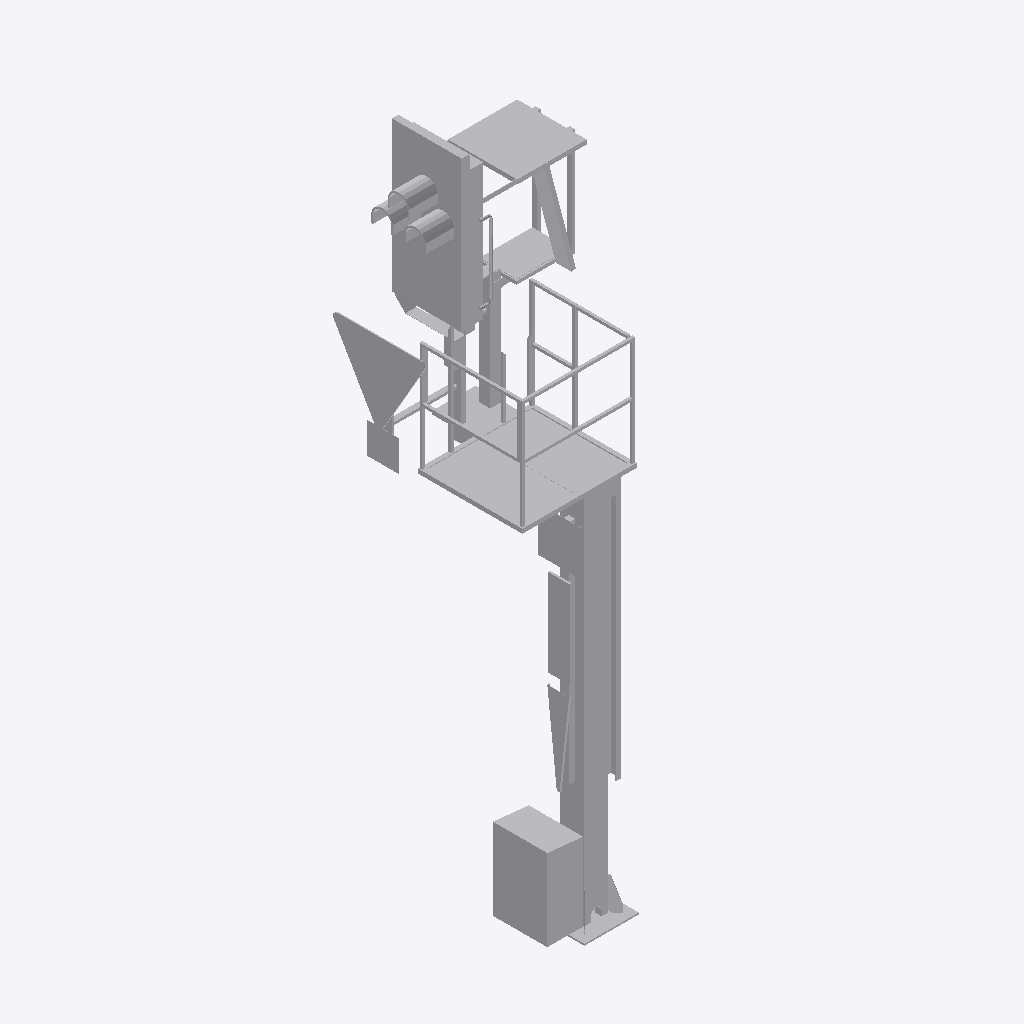
Isometric view of an IFC building model (IFC-SPF (STEP), schema IFC4, length unit metre), seen from the south-west, elements coloured by IFC class: 1 other element (light grey).
Extent 1.6 m × 1.7 m × 5.9 m (x, y, z). Elements (1): 1 IfcBuildingElementProxy.

HEADER;
FILE_DESCRIPTION(('ViewDefinition [ReferenceView_V1.2]'),'2;1');
FILE_NAME('2018_01','2023-01-31T22:01:57+01:00',(''),(''),'ODA SDAI 22.12','23.0.20.21 - Exporter 23.0.20.21 - Alternativ-UI','');
FILE_SCHEMA(('IFC4'));
ENDSEC;
DATA;
#98=IFCPROJECT('0up9yf6c1ENQcnTT0saNjP',#20,'2018_01',$,$,'','Projekt  Status',(#93),#90);
#101=IFCSITE('0up9yf6c1ENQcnTT0saNjR',#20,'Default',$,$,#100,$,$,.ELEMENT.,(48,8,15,359802),(11,34,47,783432),0.0,$,$);
#4136=IFCBUILDINGELEMENTPROXY('0g0WNGMtH8vhjErNI5TsqB',#20,'S 8000.5.7-10_M3500-A1000-Zs3v-HS-R_LOD200-300:S 8000.5.7-10_M3500-A1000-Zs3v-HS-R_l200:2518310',$,'S 8000.5.7-10_M3500-A1000-Zs3v-HS-R_LOD200-300:S 8000.5.7-10_M3500-A1000-Zs3v-HS-R_l200',#4135,#4133,'2518310',.NOTDEFINED.);
ENDSEC;
